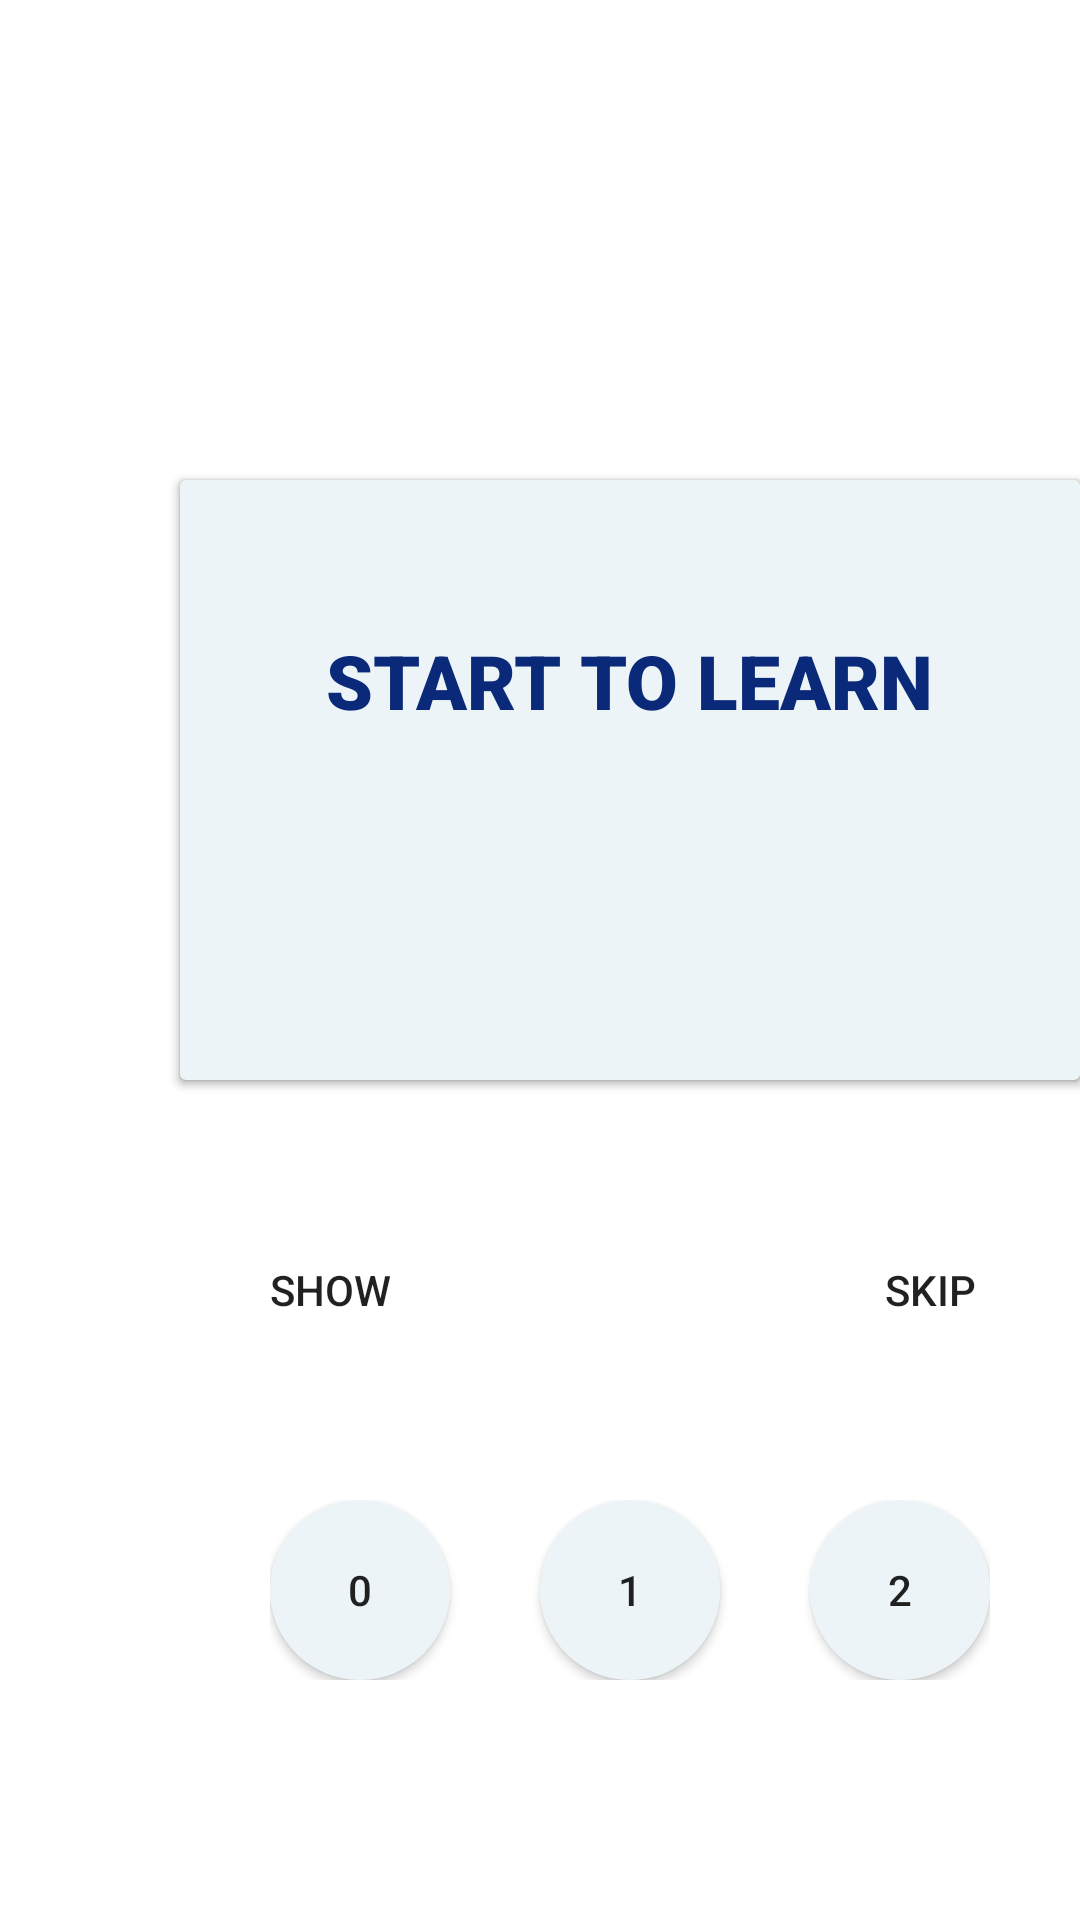

The Android layout XML behind this screen, and the referenced resources:
<!-- AndroidManifest.xml: application theme AppTheme -->
<!-- res/layout/fragment_learn.xml -->
<?xml version="1.0" encoding="utf-8"?>
<layout xmlns:android="http://schemas.android.com/apk/res/android"
    xmlns:tools="http://schemas.android.com/tools"
    tools:context=".ui.learn.LearnFragment"
    android:id="@+id/frameLayoutLearn"
    android:background="@color/lightgray"
    android:backgroundTint="@color/lightgray">

    <data>
        <variable name="viewmodel"
            type="com.orion.dictionarymvvm.ui.learn.LearnViewModel"/>
    </data>

    <RelativeLayout
        android:layout_width="match_parent"
        android:layout_height="match_parent">

        <androidx.cardview.widget.CardView
            android:id="@+id/front"
            android:layout_width="300dp"
            android:layout_height="200dp"
            android:layout_gravity="center_horizontal"
            android:layout_marginLeft="60dp"
            android:layout_marginTop="160dp"
            android:background="@color/lightgray"
            android:backgroundTint="@color/lightgray"
            tools:ignore="MissingClass">

            <TextView
                android:id="@+id/question"
                android:layout_width="wrap_content"
                android:layout_height="wrap_content"
                android:layout_gravity="center_horizontal"
                android:layout_marginTop="50dp"
                android:fontFamily="sans-serif-black"
                android:text="START TO LEARN"
                android:textColor="@color/darkblue"
                android:textSize="25dp" />
        </androidx.cardview.widget.CardView>
        <RelativeLayout
            android:layout_width="match_parent"
            android:layout_height="match_parent">

            <androidx.cardview.widget.CardView
                android:id="@+id/back"
                android:layout_width="300dp"
                android:layout_height="200dp"
                android:layout_gravity="center_horizontal"
                android:layout_marginTop="160dp"
                android:layout_marginLeft="60dp"
                android:background="@color/lightgray"
                android:backgroundTint="@color/lightgray">

                <LinearLayout
                    android:layout_width="wrap_content"
                    android:layout_height="wrap_content"
                    android:orientation="vertical"
                    android:layout_marginLeft="100dp">

                    <TextView
                        android:id="@+id/question2"
                        android:layout_width="wrap_content"
                        android:layout_height="wrap_content"
                        android:layout_marginTop="50dp"
                        android:fontFamily="sans-serif-black"
                        android:textColor="@color/darkblue"
                        android:textSize="25dp" />

                    <TextView
                        android:id="@+id/meaning"
                        android:layout_width="wrap_content"
                        android:layout_height="wrap_content"
                        android:textAlignment="center"
                        android:layout_marginTop="50dp"
                        android:textColor="@color/black"
                        android:textSize="15dp" />
                </LinearLayout>
            </androidx.cardview.widget.CardView>

            <RelativeLayout
                android:layout_width="match_parent"
                android:layout_height="match_parent">


                    <LinearLayout
                        android:layout_width="300dp"
                        android:layout_height="60dp"
                        android:layout_marginLeft="60dp"
                        android:layout_gravity="center_horizontal"
                        android:layout_marginTop="400dp">

                        <Button
                            android:id="@+id/show"
                            android:layout_width="100dp"
                            android:layout_height="60dp"
                            android:background="@drawable/rounded_corner"
                            android:outlineAmbientShadowColor="@color/darkblue"
                            android:text="Show" />

                        <Button
                            android:id="@+id/skip"
                            android:layout_width="100dp"
                            android:layout_height="60dp"
                            android:layout_marginLeft="100dp"
                            android:background="@drawable/rounded_corner"
                            android:outlineAmbientShadowColor="@color/darkblue"
                            android:text="Skip" />
                    </LinearLayout>

                <RelativeLayout
                    android:layout_width="match_parent"
                    android:layout_height="match_parent">

                    <LinearLayout
                        android:layout_width="wrap_content"
                        android:layout_height="wrap_content"
                        android:layout_marginLeft="90dp"
                        android:layout_marginTop="500dp"
                        android:gravity="center_horizontal"
                        android:orientation="horizontal">

                        <Button
                            android:id="@+id/zero"
                            android:layout_width="60dp"
                            android:layout_height="60dp"
                            android:background="@drawable/rounded_corner2"
                            android:text="0" />

                        <Button
                            android:id="@+id/one"
                            android:layout_width="60dp"
                            android:layout_height="60dp"
                            android:layout_marginLeft="30dp"
                            android:background="@drawable/rounded_corner2"
                            android:text="1" />

                        <Button
                            android:id="@+id/two"
                            android:layout_width="60dp"
                            android:layout_height="60dp"
                            android:layout_marginLeft="30dp"
                            android:background="@drawable/rounded_corner2"
                            android:text="2" />

                    </LinearLayout>
                </RelativeLayout>
            </RelativeLayout>
        </RelativeLayout>
    </RelativeLayout>

</layout>
<!-- resources referenced by this layout -->
<resources>
  <color name="black">#FF000000</color>
  <color name="darkblue">#0A2978</color>
  <color name="lightgray">#EDF4F8</color>
  <!-- drawable rounded_corner2 (drawable) -->
  <?xml version="1.0" encoding="utf-8"?>
  <shape xmlns:android="http://schemas.android.com/apk/res/android">
      <corners  android:radius="50dp"/>
      <solid android:color="@color/lightgray"></solid>
  </shape>
</resources>
